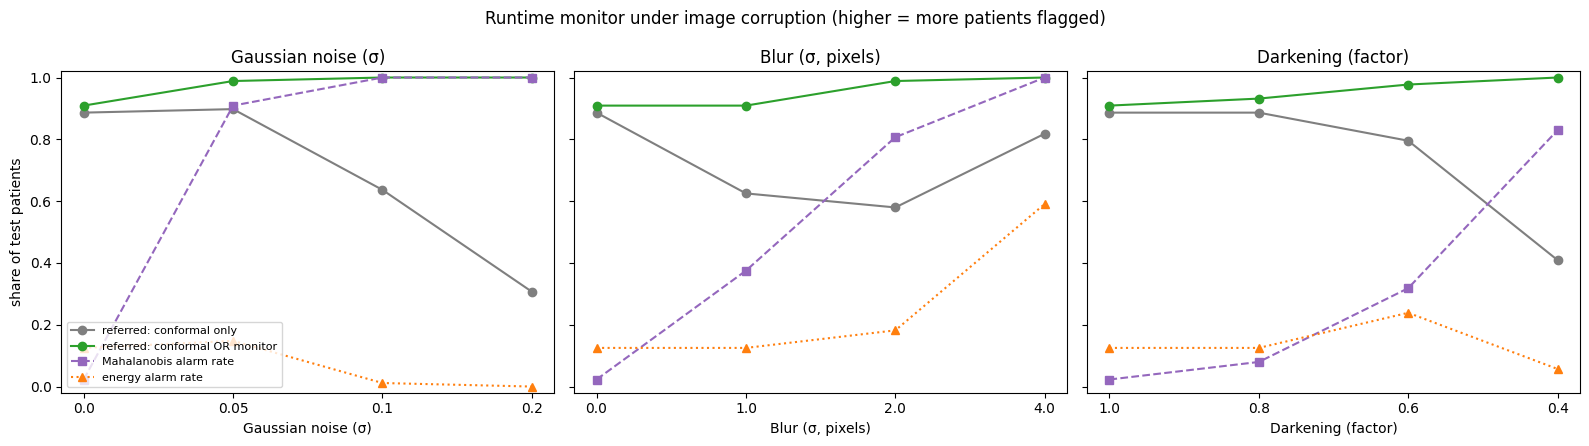

The data file committed next to this chart (first rows):
perturbation, level, auc, mahalanobis_auroc, energy_auroc, disagreement_auroc, mahalanobis_alarm_rate, energy_alarm_rate, referred_conformal_only, referred_conformal_or_monitor
Gaussian noise (σ), 0.0, 0.633, nan, nan, nan, 0.023, 0.125, 0.886, 0.909
Gaussian noise (σ), 0.05, 0.537, 0.993, 0.492, 0.622, 0.909, 0.148, 0.898, 0.989
Gaussian noise (σ), 0.1, 0.492, 1.0, 0.289, 0.376, 1.0, 0.011, 0.636, 1.0
Gaussian noise (σ), 0.2, 0.555, 1.0, 0.122, 0.19, 1.0, 0.0, 0.307, 1.0
Blur (σ, pixels), 0.0, 0.633, nan, nan, nan, 0.023, 0.125, 0.886, 0.909
Blur (σ, pixels), 1.0, 0.678, 0.812, 0.363, 0.343, 0.375, 0.125, 0.625, 0.909
Blur (σ, pixels), 2.0, 0.646, 0.981, 0.428, 0.245, 0.807, 0.182, 0.58, 0.989
Blur (σ, pixels), 4.0, 0.627, 0.998, 0.727, 0.321, 1.0, 0.591, 0.818, 1.0
Darkening (factor), 1.0, 0.633, nan, nan, nan, 0.023, 0.125, 0.886, 0.909
Darkening (factor), 0.8, 0.631, 0.548, 0.533, 0.479, 0.08, 0.125, 0.886, 0.932
Darkening (factor), 0.6, 0.573, 0.747, 0.546, 0.427, 0.318, 0.239, 0.795, 0.977
Darkening (factor), 0.4, 0.528, 0.972, 0.299, 0.236, 0.83, 0.057, 0.409, 1.0
